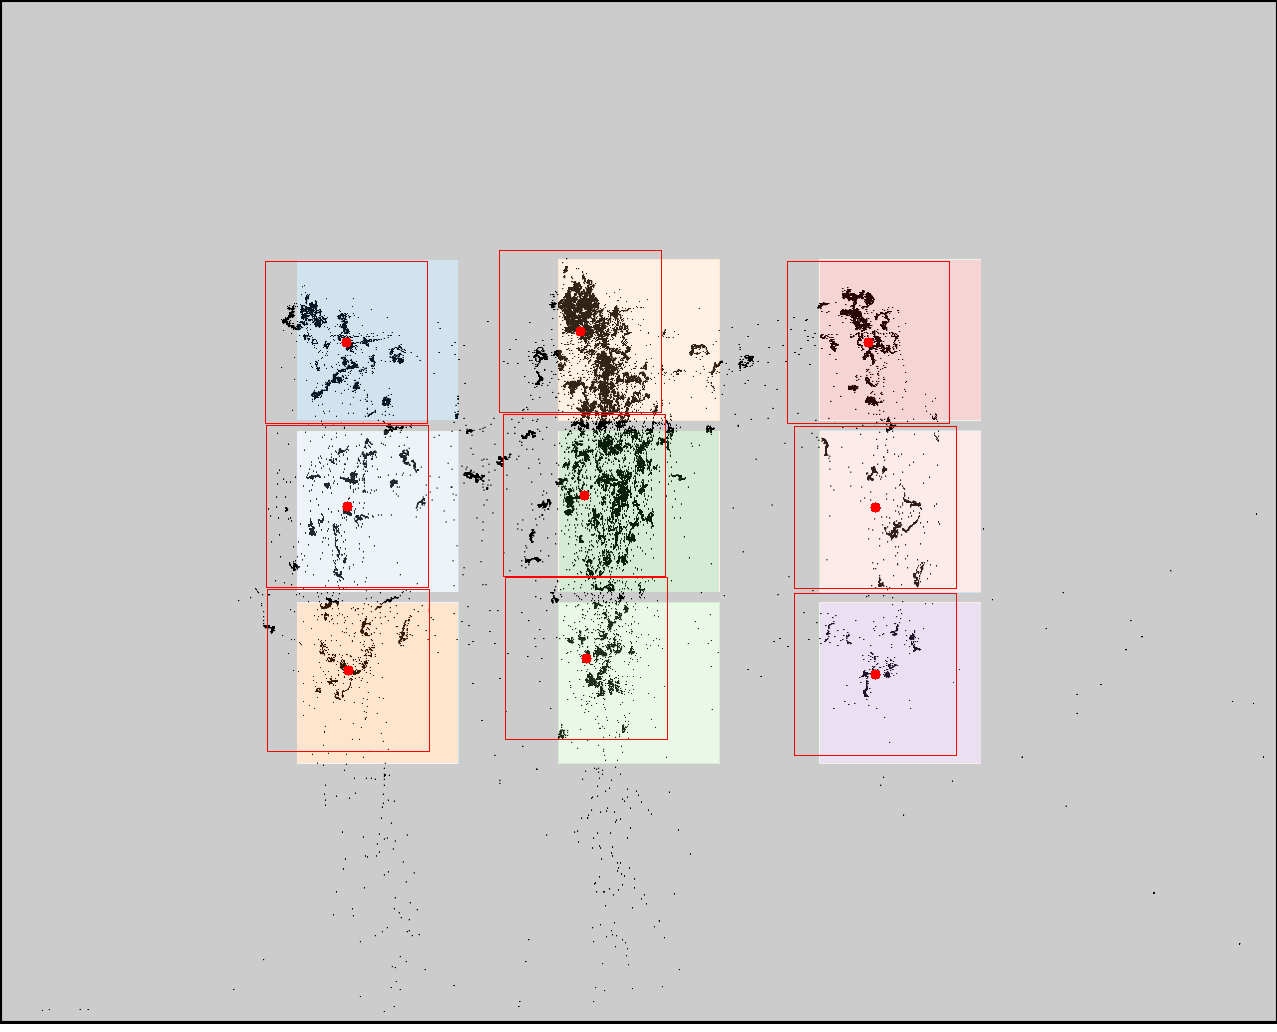

Values plotted in this chart, from the file beside it:
click0, click1, click2, click3, click4, click5, click6, click7, click8
346, 347, 348, 580, 584, 586, 868, 875, 875
342, 506, 670, 331, 495, 658, 342, 507, 674
